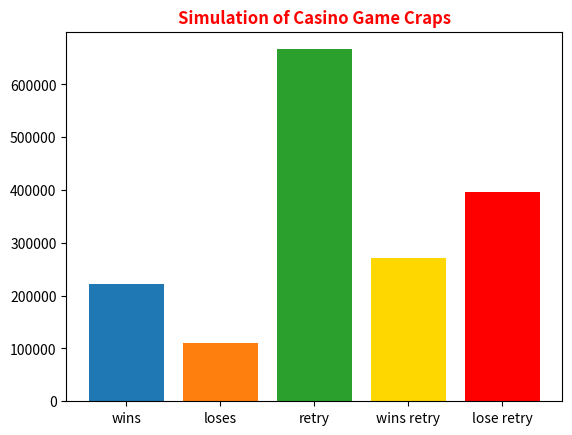

Reproduce this figure in Python.
# -*- coding: utf-8 -*-
"""
Created on Sun Jun 14 16:46:29 2020

@author: DeAngelo
"""

import matplotlib.pyplot as plt
import numpy as np
from numpy import random
from random import randint


plays = 1000000 # 1 play cost $5


win_array = []
lose_array = []
retry_array = []
win_from_retry = []
lose_re = []





def throwdice(): # I am creating a function that throws a random dice
   # Throw dice
  random_number = randint(MIN, MAX)
  return random_number   



MIN = 1
MAX = 6


  

 
        

    
# PASS LINE
for i in range(0,plays,1): #does this for loop (n - plays) times, in increments of 1 
    rand_dice_1 = throwdice()
    rand_dice_2 = throwdice()
    rand_sum = rand_dice_2 + rand_dice_1
    first =  rand_sum
    if rand_sum == 7 or rand_sum == 11: #you have to physically type the word 'and' or 'or' for a comparsion statement
       win_array.append([1])
       #print(rand_sum,'win')
       #print("this is a win",'\n')
    elif rand_sum==2 or rand_sum==3 or rand_sum==12:
        #print(rand_sum,"lost")
        lose_array.append([1])
        #print("this is a lost 2 or 3 or 12",'\n')
    #step up for point
    else:
    # add that portion from your other code.
        #print(rand_sum,'You retry')
        first_rand_sum = rand_sum
        continued_rolls = 0
        retry_array.append([1])
        # Establish point
        while first_rand_sum != continued_rolls and continued_rolls != 7: #This needs to be nested within the else statement for the win retrys and lose retries to work properly
          continued_roll_1 = throwdice()
          continued_roll_2 = throwdice()
          continued_rolls = continued_roll_1 + continued_roll_2
    # Seven out: PASS LINE looses (point established)
        if continued_rolls == 7 :   
            #print(continued_rolls,'lose from retry') #Double checking to make sure that it works
            lose_re.append([1])
            #print('You lost from retry')
    # PASS LINE wins (point established)
        elif continued_rolls == first_rand_sum:
            #print(continued_rolls,'Win from retry')
            win_from_retry.append([1])
            #print('You win from retry')
           




how_many_wins = len(win_array)
how_many_loses = len(lose_array)
how_many_retries = len(retry_array)
how_many_wins_from_retry = len(win_from_retry)
how_many_loses_from_retry = len(lose_re)

print('\n',how_many_wins,how_many_loses,how_many_retries,how_many_wins_from_retry,how_many_loses_from_retry,"Comparision",'\n')


performace =[how_many_wins,how_many_loses] 

        
        
outcome = ('wins','loses','retry' ,'wins retry','lose retry')    



rects1 = plt.bar(outcome[0],how_many_wins)
rects2 = plt.bar(outcome[1],how_many_loses)
rects3 = plt.bar(outcome[2],how_many_retries)
rects2 = plt.bar(outcome[3],how_many_wins_from_retry,color='gold')
rects2 = plt.bar(outcome[4], len(lose_re), color='red')
plt.title("Simulation of Casino Game Craps",color='red',fontweight='bold')
plt.show()



print("Win prob -->", (how_many_wins/plays)*100,"%")
print("Lose prob -->", (how_many_loses/plays)*100,"%")
print("Retry prob -->", (how_many_retries/plays)*100,"%")
print("Win from retry prob -->", (how_many_wins_from_retry/how_many_retries)*100,"%")
print("Lose from retry prob -->", (how_many_loses_from_retry/how_many_retries)*100,"%")


